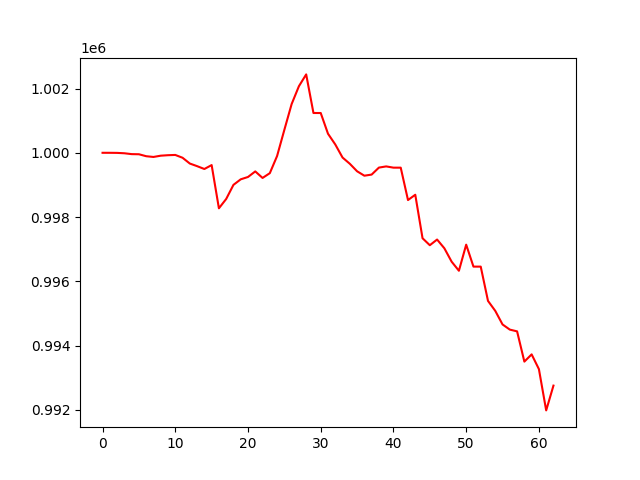

Data behind this chart, as committed beside it:
account_value, date, daily_return
1000000, 2023-07-07, 
1000000, 2023-07-10, -4.590000153292806e-07
999997, 2023-07-11, -2.459046920311181e-06
999985, 2023-07-12, -1.165558324789373e-05
999959, 2023-07-13, -2.667300335323919e-05
999955, 2023-07-14, -4.104253061409935e-06
999894, 2023-07-17, -6.102559863496726e-05
999871, 2023-07-18, -2.3072432714599245e-05
999910, 2023-07-19, 3.95390799294848e-05
999925, 2023-07-20, 1.4889324058797726e-05
999933, 2023-07-21, 8.226402409716727e-06
999846, 2023-07-24, -8.73805233801983e-05
999666, 2023-07-25, -0.0001801
999584, 2023-07-26, -8.142641522745908e-05
999496, 2023-07-27, -8.842867119596143e-05
999618, 2023-07-28, 0.0001218
998273, 2023-07-31, -0.001345
998563, 2023-08-01, 0.0002905
999002, 2023-08-02, 0.0004399
999175, 2023-08-03, 0.0001726
999248, 2023-08-04, 7.281400964620488e-05
999421, 2023-08-07, 0.0001733
999218, 2023-08-08, -0.0002033
999366, 2023-08-09, 0.0001487
999901, 2023-08-10, 0.0005347
1000715, 2023-08-11, 0.0008145
1001516, 2023-08-14, 0.0008002
1002071, 2023-08-15, 0.0005549
1002439, 2023-08-16, 0.0003667
1001238, 2023-08-17, -0.001198
1001238, 2023-08-18, -4.594311893146852e-07
1000593, 2023-08-21, -0.0006438
1000259, 2023-08-22, -0.0003333
999852, 2023-08-23, -0.000407
999658, 2023-08-24, -0.0001941
999425, 2023-08-25, -0.0002334
999287, 2023-08-28, -0.0001376
999322, 2023-08-29, 3.4907841419684615e-05
999540, 2023-08-30, 0.0002174
999576, 2023-08-31, 3.689384022509401e-05
999538, 2023-09-01, -3.870226856139691e-05
999537, 2023-09-05, -4.041868261195347e-07
998530, 2023-09-06, -0.001008
998695, 2023-09-07, 0.000165
997341, 2023-09-08, -0.001355
997125, 2023-09-11, -0.0002173
997301, 2023-09-12, 0.0001773
997029, 2023-09-13, -0.0002728
996612, 2023-09-14, -0.0004181
996330, 2023-09-15, -0.0002831
997142, 2023-09-18, 0.0008145
996459, 2023-09-19, -0.0006848
996459, 2023-09-20, -3.3317977687907785e-07
995393, 2023-09-21, -0.00107
995082, 2023-09-22, -0.0003122
994659, 2023-09-25, -0.0004244
994499, 2023-09-26, -0.0001611
994445, 2023-09-27, -5.493613573603895e-05
993504, 2023-09-28, -0.0009463
993729, 2023-09-29, 0.0002266
... 3 more rows
